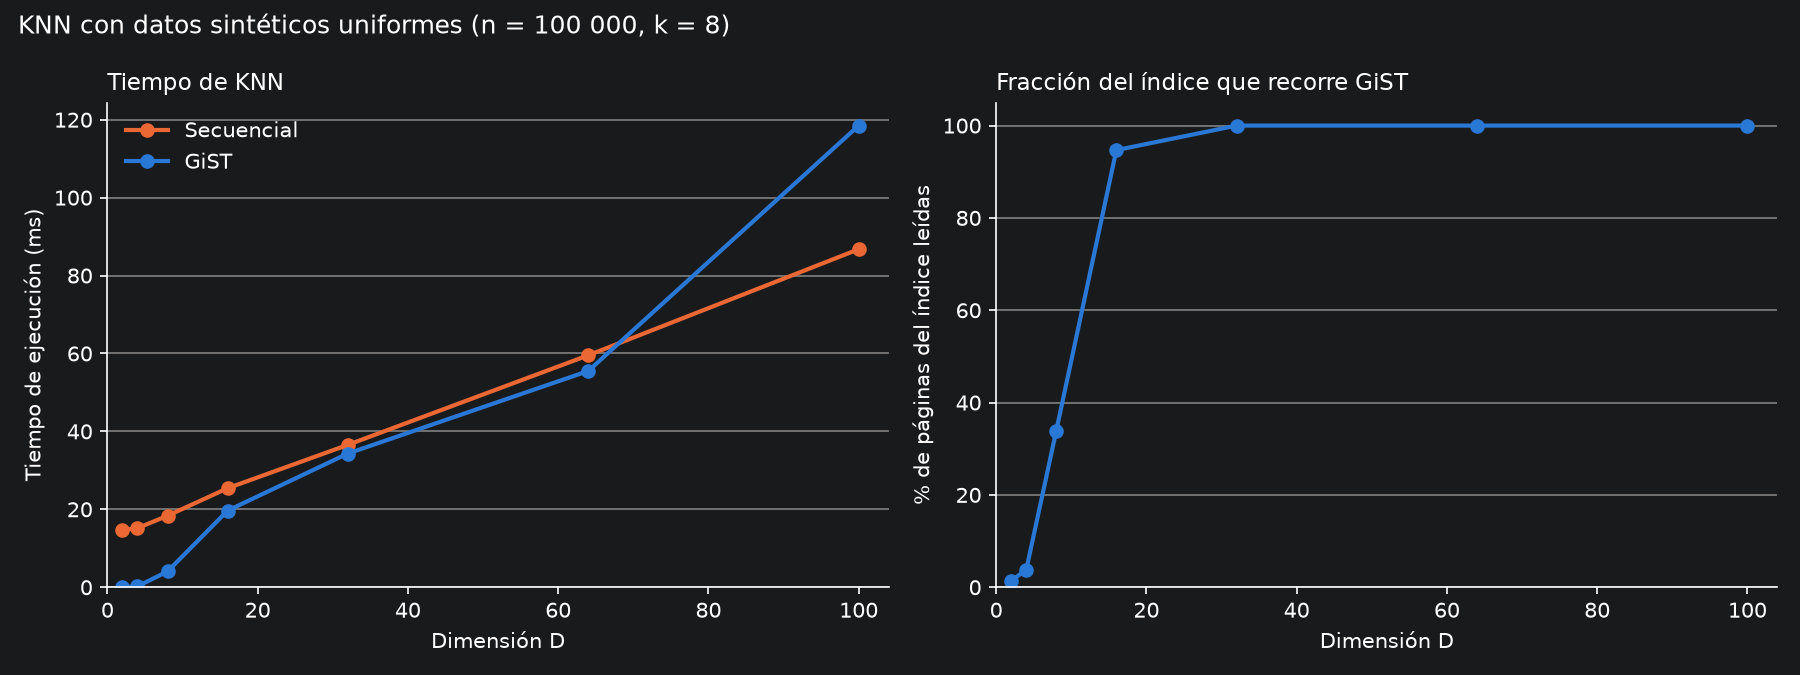

Source data for this figure (header and first rows):
, Secuencial (ms), GiST (ms), Speedup, Páginas del índice, % del índice leído por GiST
2, 14.67, 0.0535, 274.1, 839, 1.43
4, 15.16, 0.232, 65.36, 1227, 3.749
8, 18.35, 4.054, 4.526, 1961, 33.91
16, 25.41, 19.67, 1.292, 3916, 94.69
32, 36.55, 34.32, 1.065, 7940, 100.0
64, 59.53, 55.5, 1.073, 12500, 100.0
100, 86.76, 118.5, 0.7322, 21219, 100.0
